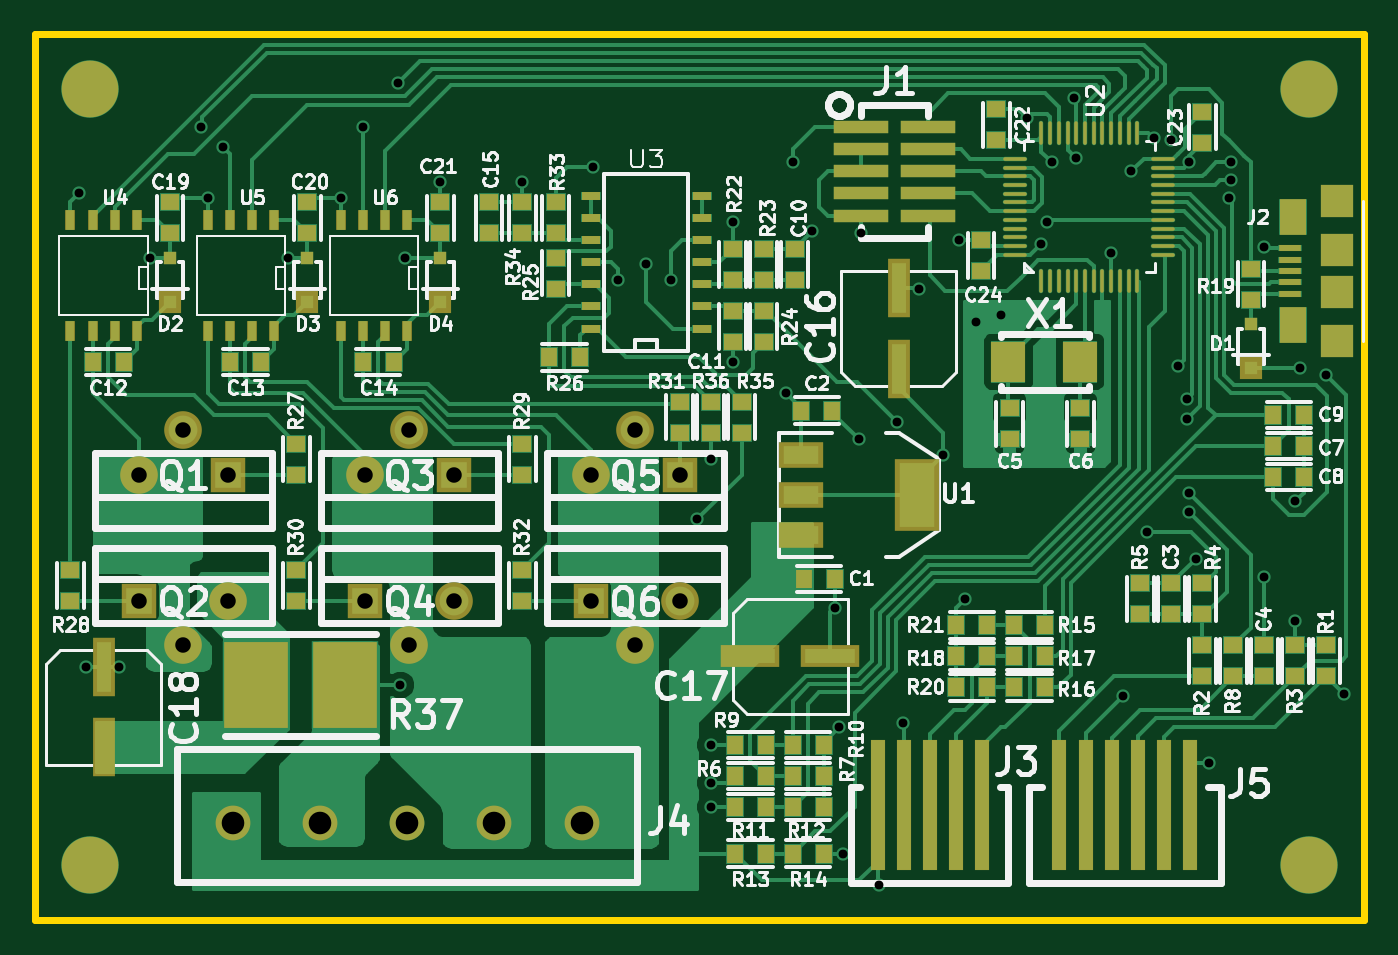
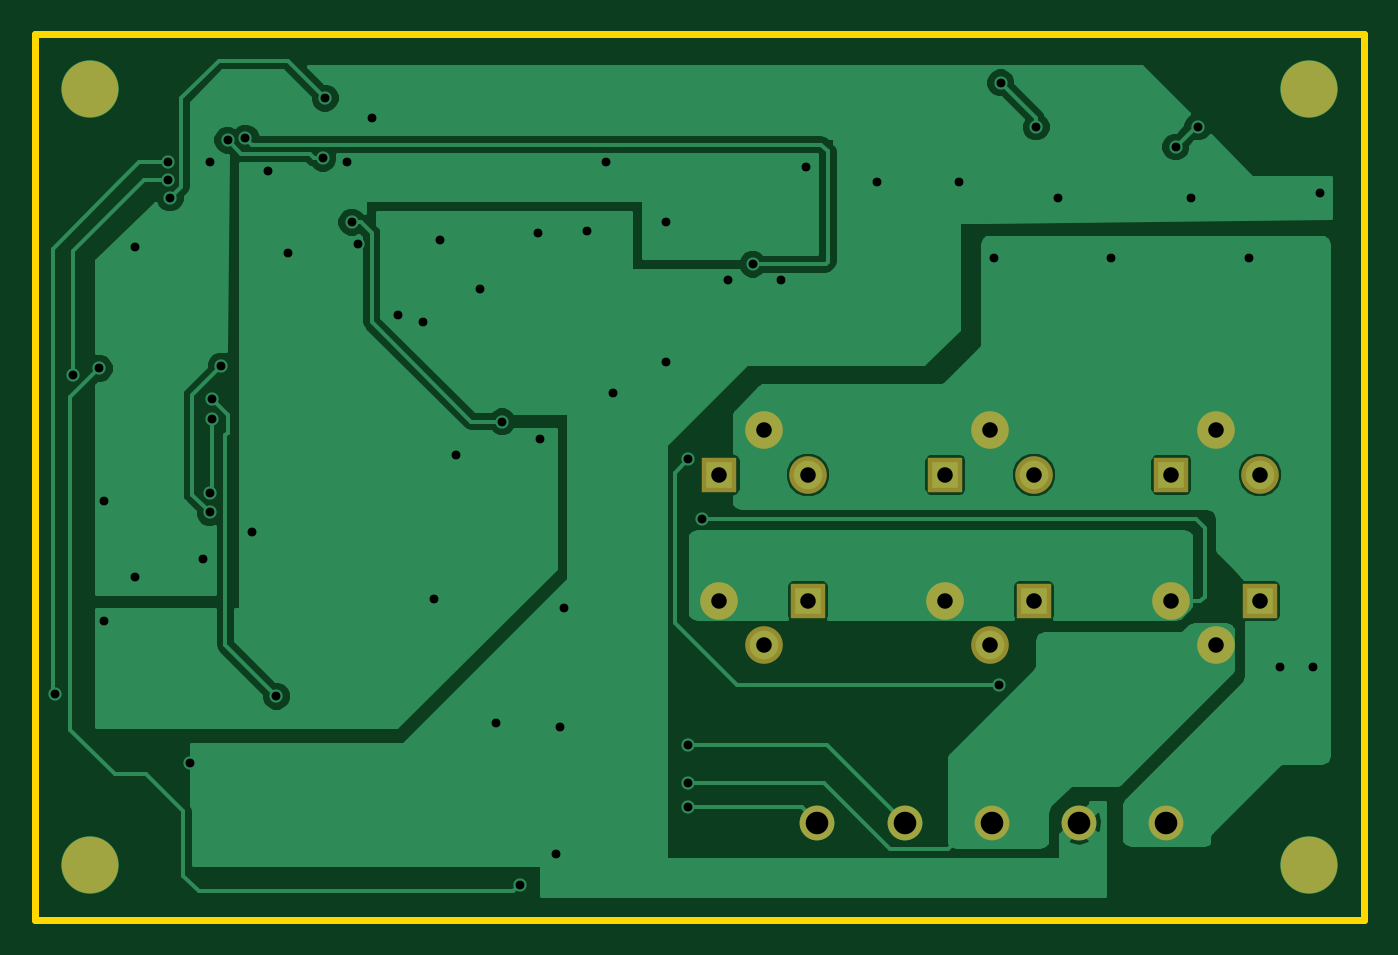
Circuit board: 8 layer files. Board 76.2 x 50.8 mm.
- bottom_copper: lowVoltageDrive-Back.gbl (27535 bytes)
- top_copper: lowVoltageDrive-Front.gtl (44915 bytes)
- bottom_mask: lowVoltageDrive-Mask_Back.gbs (935 bytes)
- top_mask: lowVoltageDrive-Mask_Front.gts (6423 bytes)
- outline: lowVoltageDrive-PCB_Edges.gbr (423 bytes)
- bottom_silk: lowVoltageDrive-SilkS_Back.gbo (942 bytes)
- top_silk: lowVoltageDrive-SilkS_Front.gto (66039 bytes)
- drill: lowVoltageDrive.drl (1537 bytes)

=== bottom_copper: lowVoltageDrive-Back.gbl (27535 bytes, source omitted) ===
=== top_copper: lowVoltageDrive-Front.gtl (44915 bytes, source omitted) ===
=== bottom_mask: lowVoltageDrive-Mask_Back.gbs ===
G04 (created by PCBNEW-RS274X (2012-01-19 BZR 3256)-stable) date 11/6/2012 2:02:59 AM*
G01*
G70*
G90*
%MOIN*%
G04 Gerber Fmt 3.4, Leading zero omitted, Abs format*
%FSLAX34Y34*%
G04 APERTURE LIST*
%ADD10C,0.008000*%
%ADD11R,0.080000X0.080000*%
%ADD12C,0.085000*%
%ADD13C,0.078500*%
%ADD14C,0.128000*%
G04 APERTURE END LIST*
G54D10*
G54D11*
X44450Y-38950D03*
G54D12*
X43450Y-37950D03*
X42450Y-38950D03*
G54D11*
X37350Y-41800D03*
G54D12*
X38350Y-42800D03*
X39350Y-41800D03*
G54D11*
X39350Y-38950D03*
G54D12*
X38350Y-37950D03*
X37350Y-38950D03*
G54D11*
X42450Y-41800D03*
G54D12*
X43450Y-42800D03*
X44450Y-41800D03*
G54D11*
X49550Y-38950D03*
G54D12*
X48550Y-37950D03*
X47550Y-38950D03*
G54D11*
X47550Y-41800D03*
G54D12*
X48550Y-42800D03*
X49550Y-41800D03*
G54D13*
X39463Y-46800D03*
X41431Y-46800D03*
X43400Y-46800D03*
X45369Y-46800D03*
X47337Y-46800D03*
G54D14*
X36250Y-30250D03*
X36250Y-47750D03*
X63750Y-47750D03*
X63750Y-30250D03*
M02*

=== top_mask: lowVoltageDrive-Mask_Front.gts (6423 bytes, source omitted) ===
=== outline: lowVoltageDrive-PCB_Edges.gbr ===
G04 (created by PCBNEW-RS274X (2012-01-19 BZR 3256)-stable) date 11/6/2012 2:02:59 AM*
G01*
G70*
G90*
%MOIN*%
G04 Gerber Fmt 3.4, Leading zero omitted, Abs format*
%FSLAX34Y34*%
G04 APERTURE LIST*
%ADD10C,0.008000*%
%ADD11C,0.015000*%
G04 APERTURE END LIST*
G54D10*
G54D11*
X35000Y-29000D02*
X35000Y-49000D01*
X65000Y-29000D02*
X35000Y-29000D01*
X65000Y-49000D02*
X65000Y-29000D01*
X35000Y-49000D02*
X65000Y-49000D01*
M02*

=== bottom_silk: lowVoltageDrive-SilkS_Back.gbo ===
G04 (created by PCBNEW-RS274X (2012-01-19 BZR 3256)-stable) date 11/6/2012 2:02:58 AM*
G01*
G70*
G90*
%MOIN*%
G04 Gerber Fmt 3.4, Leading zero omitted, Abs format*
%FSLAX34Y34*%
G04 APERTURE LIST*
%ADD10C,0.008000*%
%ADD11R,0.080000X0.080000*%
%ADD12C,0.085000*%
%ADD13C,0.078500*%
%ADD14C,0.128000*%
G04 APERTURE END LIST*
G54D10*
%LPC*%
G54D11*
X44450Y-38950D03*
G54D12*
X43450Y-37950D03*
X42450Y-38950D03*
G54D11*
X37350Y-41800D03*
G54D12*
X38350Y-42800D03*
X39350Y-41800D03*
G54D11*
X39350Y-38950D03*
G54D12*
X38350Y-37950D03*
X37350Y-38950D03*
G54D11*
X42450Y-41800D03*
G54D12*
X43450Y-42800D03*
X44450Y-41800D03*
G54D11*
X49550Y-38950D03*
G54D12*
X48550Y-37950D03*
X47550Y-38950D03*
G54D11*
X47550Y-41800D03*
G54D12*
X48550Y-42800D03*
X49550Y-41800D03*
G54D13*
X39463Y-46800D03*
X41431Y-46800D03*
X43400Y-46800D03*
X45369Y-46800D03*
X47337Y-46800D03*
G54D14*
X36250Y-30250D03*
X36250Y-47750D03*
X63750Y-47750D03*
X63750Y-30250D03*
M02*

=== top_silk: lowVoltageDrive-SilkS_Front.gto (66039 bytes, source omitted) ===
=== drill: lowVoltageDrive.drl ===
M48
;DRILL file {Pcbnew (2012-01-19 BZR 3256)-stable} date 11/6/2012 2:03:06 AM
;FORMAT={-:-/ absolute / inch / decimal}
FMAT,2
INCH,TZ
T1C0.020
T2C0.035
T3C0.051
%
G90
G05
M72
T1
X3.600Y-3.260
X3.615Y-4.330
X3.690Y-4.330
X3.760Y-3.405
X3.875Y-3.110
X3.890Y-3.270
X3.925Y-3.155
X4.070Y-3.405
X4.190Y-3.270
X4.240Y-3.110
X4.320Y-3.010
X4.325Y-4.370
X4.335Y-3.405
X4.415Y-3.235
X4.600Y-3.235
X4.760Y-3.200
X4.815Y-3.455
X4.880Y-3.420
X4.935Y-3.455
X4.995Y-3.995
X5.025Y-3.860
X5.025Y-4.505
X5.025Y-4.590
X5.025Y-4.645
X5.075Y-3.325
X5.075Y-3.640
X5.195Y-3.710
X5.210Y-3.190
X5.255Y-3.345
X5.305Y-4.195
X5.315Y-4.465
X5.325Y-4.750
X5.360Y-3.815
X5.365Y-3.350
X5.405Y-4.820
X5.445Y-3.775
X5.460Y-4.455
X5.495Y-3.475
X5.550Y-3.850
X5.585Y-3.365
X5.600Y-4.175
X5.625Y-3.550
X5.680Y-3.535
X5.740Y-3.090
X5.770Y-3.375
X5.785Y-3.325
X5.795Y-3.190
X5.845Y-3.045
X5.850Y-3.180
X5.930Y-3.395
X5.955Y-4.395
X5.975Y-3.210
X6.010Y-4.025
X6.025Y-3.135
X6.065Y-3.140
X6.080Y-3.650
X6.100Y-3.725
X6.100Y-3.770
X6.105Y-3.190
X6.105Y-3.935
X6.105Y-3.980
X6.120Y-4.085
X6.150Y-4.545
X6.195Y-3.270
X6.200Y-3.190
X6.200Y-3.230
X6.275Y-3.380
X6.275Y-4.125
X6.345Y-3.955
X6.345Y-4.225
X6.355Y-3.655
X6.415Y-3.670
X6.455Y-4.390
T2
X3.735Y-3.895
X3.735Y-4.180
X3.835Y-3.795
X3.835Y-4.280
X3.935Y-3.895
X3.935Y-4.180
X4.245Y-3.895
X4.245Y-4.180
X4.345Y-3.795
X4.345Y-4.280
X4.445Y-3.895
X4.445Y-4.180
X4.755Y-3.895
X4.755Y-4.180
X4.855Y-3.795
X4.855Y-4.280
X4.955Y-3.895
X4.955Y-4.180
T3
X3.946Y-4.680
X4.143Y-4.680
X4.340Y-4.680
X4.537Y-4.680
X4.734Y-4.680
T0
M30

